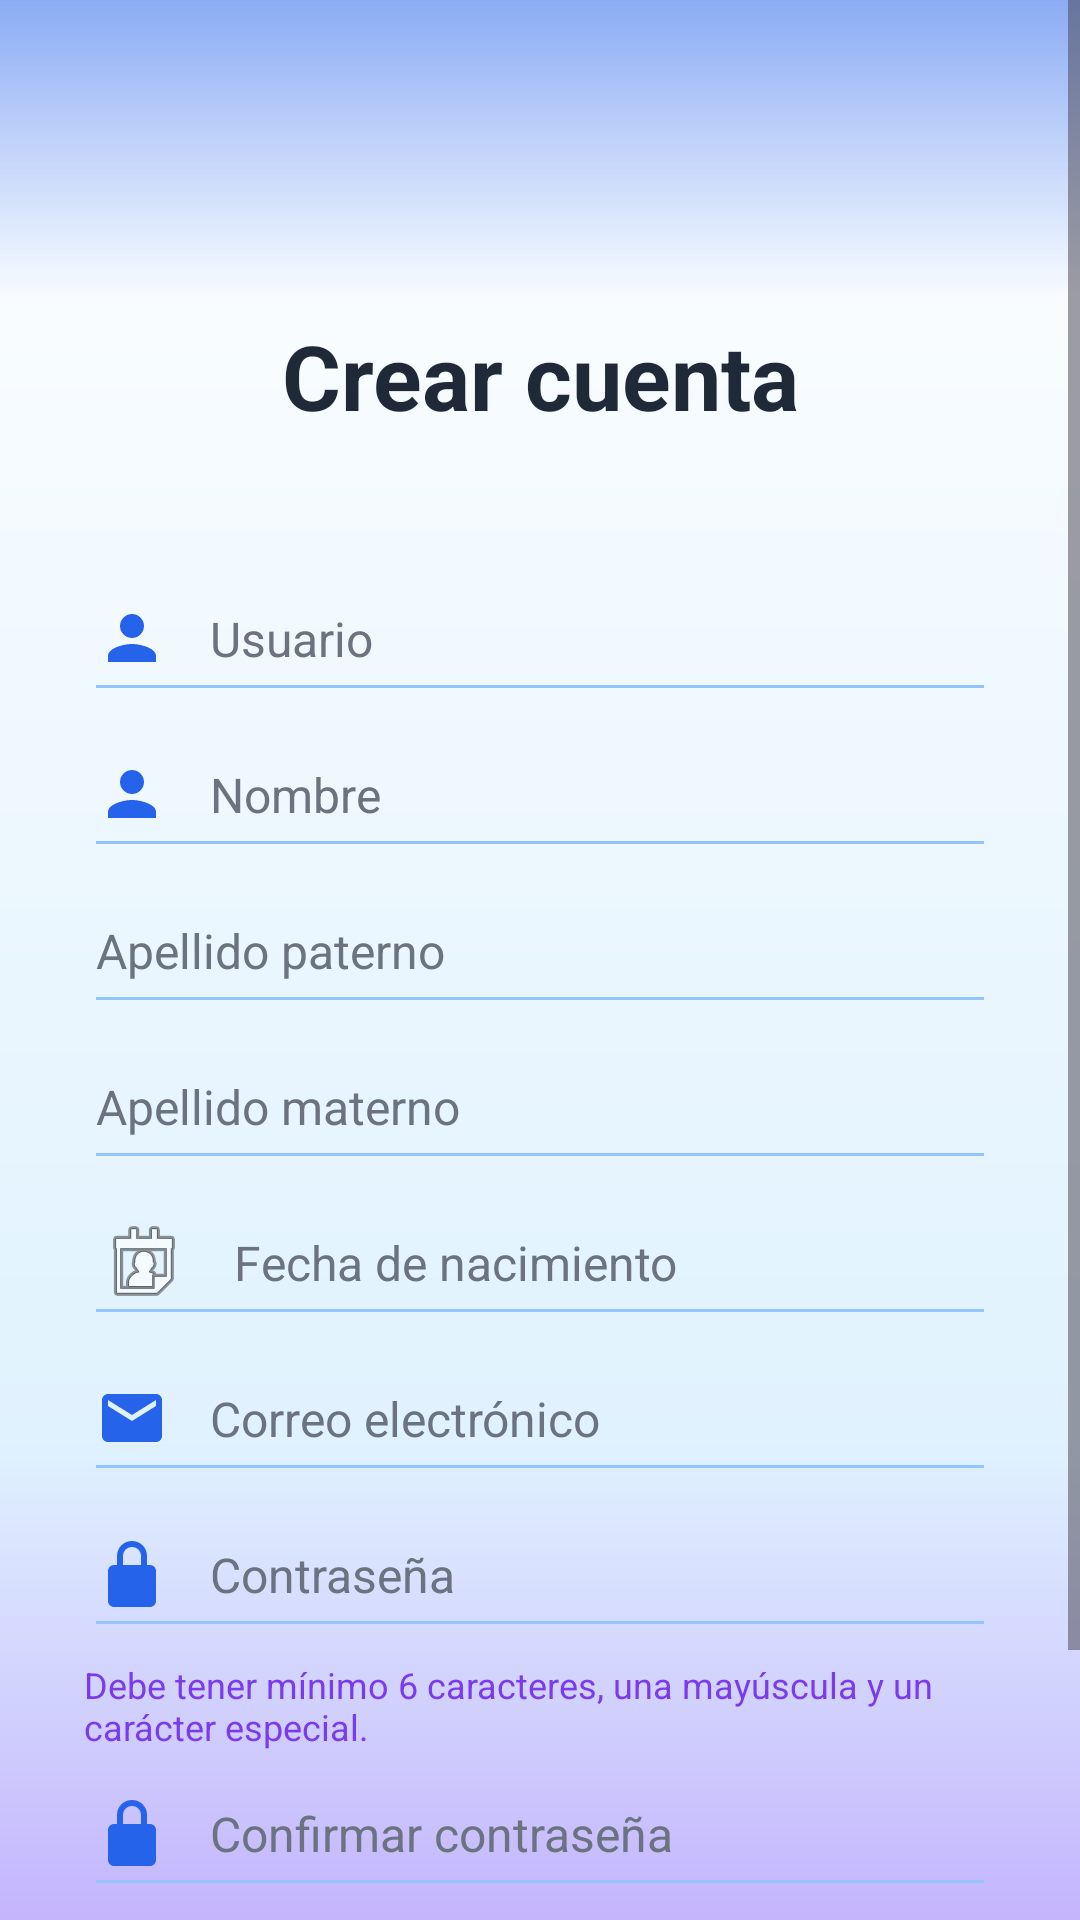

This screen was rendered from an Android layout file. Write that file and the resources it references.
<!-- AndroidManifest.xml: application theme Theme.Login_Guevara -->
<!-- res/layout/activity_register.xml -->
<FrameLayout xmlns:android="http://schemas.android.com/apk/res/android"
    xmlns:app="http://schemas.android.com/apk/res-auto"
    android:id="@+id/rootRegistro"
    android:layout_width="match_parent"
    android:layout_height="match_parent"
    android:background="@drawable/bg_screen">

    <LinearLayout
        android:layout_width="match_parent"
        android:layout_height="100dp"
        android:background="@drawable/bg_header_sentix"
        android:gravity="center_vertical"
        android:paddingStart="20dp"
        android:paddingEnd="20dp">
    </LinearLayout>

    <ScrollView
        android:layout_width="match_parent"
        android:layout_height="match_parent"
        android:fillViewport="true">

        <LinearLayout
            android:layout_width="match_parent"
            android:layout_height="wrap_content"
            android:gravity="center_horizontal"
            android:orientation="vertical"
            android:paddingStart="28dp"
            android:paddingEnd="28dp"
            android:paddingTop="105dp"
            android:paddingBottom="30dp">

            
            <TextView
                android:layout_width="match_parent"
                android:layout_height="wrap_content"
                android:text="Crear cuenta"
                android:textColor="@color/text_dark"
                android:textSize="30sp"
                android:textStyle="bold"
                android:gravity="center" />

            
            <EditText
                android:id="@+id/edtUsuarioRegistro"
                android:layout_width="match_parent"
                android:layout_height="52dp"
                android:layout_marginTop="40dp"
                android:backgroundTint="@color/input_border"
                android:drawableStart="@drawable/ic_user"
                android:drawablePadding="14dp"
                android:hint="Usuario"
                android:textColor="@color/text_dark"
                android:textColorHint="@color/text_soft"
                android:textSize="16sp" />

            
            <EditText
                android:id="@+id/edtNombre"
                android:layout_width="match_parent"
                android:layout_height="52dp"
                android:backgroundTint="@color/input_border"
                android:drawableStart="@drawable/ic_user"
                android:drawablePadding="14dp"
                android:hint="Nombre"
                android:textColor="@color/text_dark"
                android:textColorHint="@color/text_soft"
                android:textSize="16sp" />

            
            <EditText
                android:id="@+id/edtApellidoPaterno"
                android:layout_width="match_parent"
                android:layout_height="52dp"
                android:backgroundTint="@color/input_border"
                android:hint="Apellido paterno"
                android:textColor="@color/text_dark"
                android:textColorHint="@color/text_soft"
                android:textSize="16sp" />

            <EditText
                android:id="@+id/edtApellidoMaterno"
                android:layout_width="match_parent"
                android:layout_height="52dp"
                android:backgroundTint="@color/input_border"
                android:hint="Apellido materno"
                android:textColor="@color/text_dark"
                android:textColorHint="@color/text_soft"
                android:textSize="16sp" />

            
            <EditText
                android:id="@+id/edtFechaNacimiento"
                android:layout_width="match_parent"
                android:layout_height="52dp"
                android:backgroundTint="@color/input_border"
                android:drawableStart="@android:drawable/ic_menu_my_calendar"
                android:drawablePadding="14dp"
                android:hint="Fecha de nacimiento"
                android:focusable="false"
                android:textColor="@color/text_dark"
                android:textColorHint="@color/text_soft"
                android:textSize="16sp" />

            
            <EditText
                android:id="@+id/edtEmailRegistro"
                android:layout_width="match_parent"
                android:layout_height="52dp"
                android:backgroundTint="@color/input_border"
                android:drawableStart="@drawable/ic_email"
                android:drawablePadding="14dp"
                android:hint="Correo electrónico"
                android:inputType="textEmailAddress"
                android:textColor="@color/text_dark"
                android:textColorHint="@color/text_soft"
                android:textSize="16sp" />

            
            <EditText
                android:id="@+id/edtPasswordRegistro"
                android:layout_width="match_parent"
                android:layout_height="52dp"
                android:backgroundTint="@color/input_border"
                android:drawableStart="@drawable/ic_lock"
                android:drawablePadding="14dp"
                android:hint="Contraseña"
                android:inputType="textPassword"
                android:textColor="@color/text_dark"
                android:textColorHint="@color/text_soft"
                android:textSize="16sp" />

            
            <TextView
                android:id="@+id/txtAyudaPassword"
                android:layout_width="match_parent"
                android:layout_height="wrap_content"
                android:text="Debe tener mínimo 6 caracteres, una mayúscula y un carácter especial."
                android:textColor="@color/sentix_purple"
                android:textSize="12sp"
                android:layout_marginTop="4dp" />

            
            <EditText
                android:id="@+id/edtConfirmarPassword"
                android:layout_width="match_parent"
                android:layout_height="52dp"
                android:backgroundTint="@color/input_border"
                android:drawableStart="@drawable/ic_lock"
                android:drawablePadding="14dp"
                android:hint="Confirmar contraseña"
                android:inputType="textPassword"
                android:textColor="@color/text_dark"
                android:textColorHint="@color/text_soft"
                android:textSize="16sp" />

            <Button
                android:id="@+id/btnRegistrar"
                android:layout_width="match_parent"
                android:layout_height="55dp"
                android:layout_marginTop="24dp"
                android:background="@drawable/bg_button"
                android:backgroundTint="@null"
                app:backgroundTint="@null"
                android:text="REGISTRARME"
                android:textColor="@color/white"
                android:textSize="15sp"
                android:textStyle="bold" />

        </LinearLayout>
    </ScrollView>

</FrameLayout>
<!-- resources referenced by this layout -->
<resources>
  <color name="input_border">#93C5FD</color>
  <color name="sentix_purple">#7C3AED</color>
  <color name="text_dark">#1F2937</color>
  <color name="text_soft">#6B7280</color>
  <color name="white">#FFFFFFFF</color>
  <!-- drawable bg_button (drawable) -->
  <selector xmlns:android="http://schemas.android.com/apk/res/android">
  
      
      <item android:state_pressed="true">
          <shape>
              <corners android:radius="18dp"/>
              <solid android:color="#1E40AF"/>
          </shape>
      </item>
  
      
      <item>
          <shape>
              <corners android:radius="18dp"/>
              <solid android:color="#3B82F6"/>
          </shape>
      </item>
  
  </selector>
  <!-- drawable bg_header_sentix (drawable) -->
  <shape xmlns:android="http://schemas.android.com/apk/res/android">
  
      <gradient
          android:startColor="#882563EB"
      android:endColor="#002563EB"
      android:angle="270"/>
  
  </shape>
  <!-- drawable bg_screen (drawable) -->
  <shape xmlns:android="http://schemas.android.com/apk/res/android">
      <gradient
          android:startColor="#FFFFFF"
          android:centerColor="#E0F2FE"
          android:endColor="#C4B5FD"
          android:angle="270"
          android:centerY="0.75" />
  </shape>
  <!-- drawable ic_email (drawable) -->
  <vector xmlns:android="http://schemas.android.com/apk/res/android"
      android:width="24dp"
      android:height="24dp"
      android:viewportWidth="24"
      android:viewportHeight="24">
  
      <path
          android:fillColor="@color/sentix_blue"
          android:pathData="M20,4H4C2.9,4 2,4.9 2,6v12c0,1.1 0.9,2 2,2h16c1.1,0 2,-0.9 2,-2V6c0,-1.1 -0.9,-2 -2,-2zM20,8l-8,5 -8,-5V6l8,5 8,-5v2z"/>
  </vector>
  <!-- drawable ic_lock (drawable) -->
  <?xml version="1.0" encoding="utf-8"?>
  <vector xmlns:android="http://schemas.android.com/apk/res/android"
      android:width="24dp"
      android:height="24dp"
      android:viewportWidth="24"
      android:viewportHeight="24">
  
      <path
          android:fillColor="@color/sentix_blue"
          android:pathData="M12,1C9.2,1 7,3.2 7,6v3H6c-1.1,0 -2,0.9 -2,2v10c0,1.1 0.9,2 2,2h12c1.1,0 2,-0.9 2,-2V11c0,-1.1 -0.9,-2 -2,-2h-1V6c0,-2.8 -2.2,-5 -5,-5zM9,9V6c0,-1.7 1.3,-3 3,-3s3,1.3 3,3v3H9z"/>
  </vector>
  <!-- drawable ic_user (drawable) -->
  <vector xmlns:android="http://schemas.android.com/apk/res/android"
      android:width="24dp"
      android:height="24dp"
      android:viewportWidth="24"
      android:viewportHeight="24">
  
      <path
          android:fillColor="@color/sentix_blue"
          android:pathData="M12,12c2.2,0 4,-1.8 4,-4s-1.8,-4 -4,-4 -4,1.8 -4,4 1.8,4 4,4zM12,14c-2.7,0 -8,1.3 -8,4v2h16v-2c0,-2.7 -5.3,-4 -8,-4z"/>
  </vector>
  <style name="Theme.Login_Guevara" parent="Base.Theme.Login_Guevara" />
  <color name="sentix_blue">#2563EB</color>
  <color name="bg_light">#F8FAFC</color>
  <style name="NoActivityAnimation">
          <item name="android:activityOpenEnterAnimation">@null</item>
          <item name="android:activityOpenExitAnimation">@null</item>
          <item name="android:activityCloseEnterAnimation">@null</item>
          <item name="android:activityCloseExitAnimation">@null</item>
          <item name="android:taskOpenEnterAnimation">@null</item>
          <item name="android:taskOpenExitAnimation">@null</item>
          <item name="android:taskCloseEnterAnimation">@null</item>
          <item name="android:taskCloseExitAnimation">@null</item>
      </style>
</resources>
